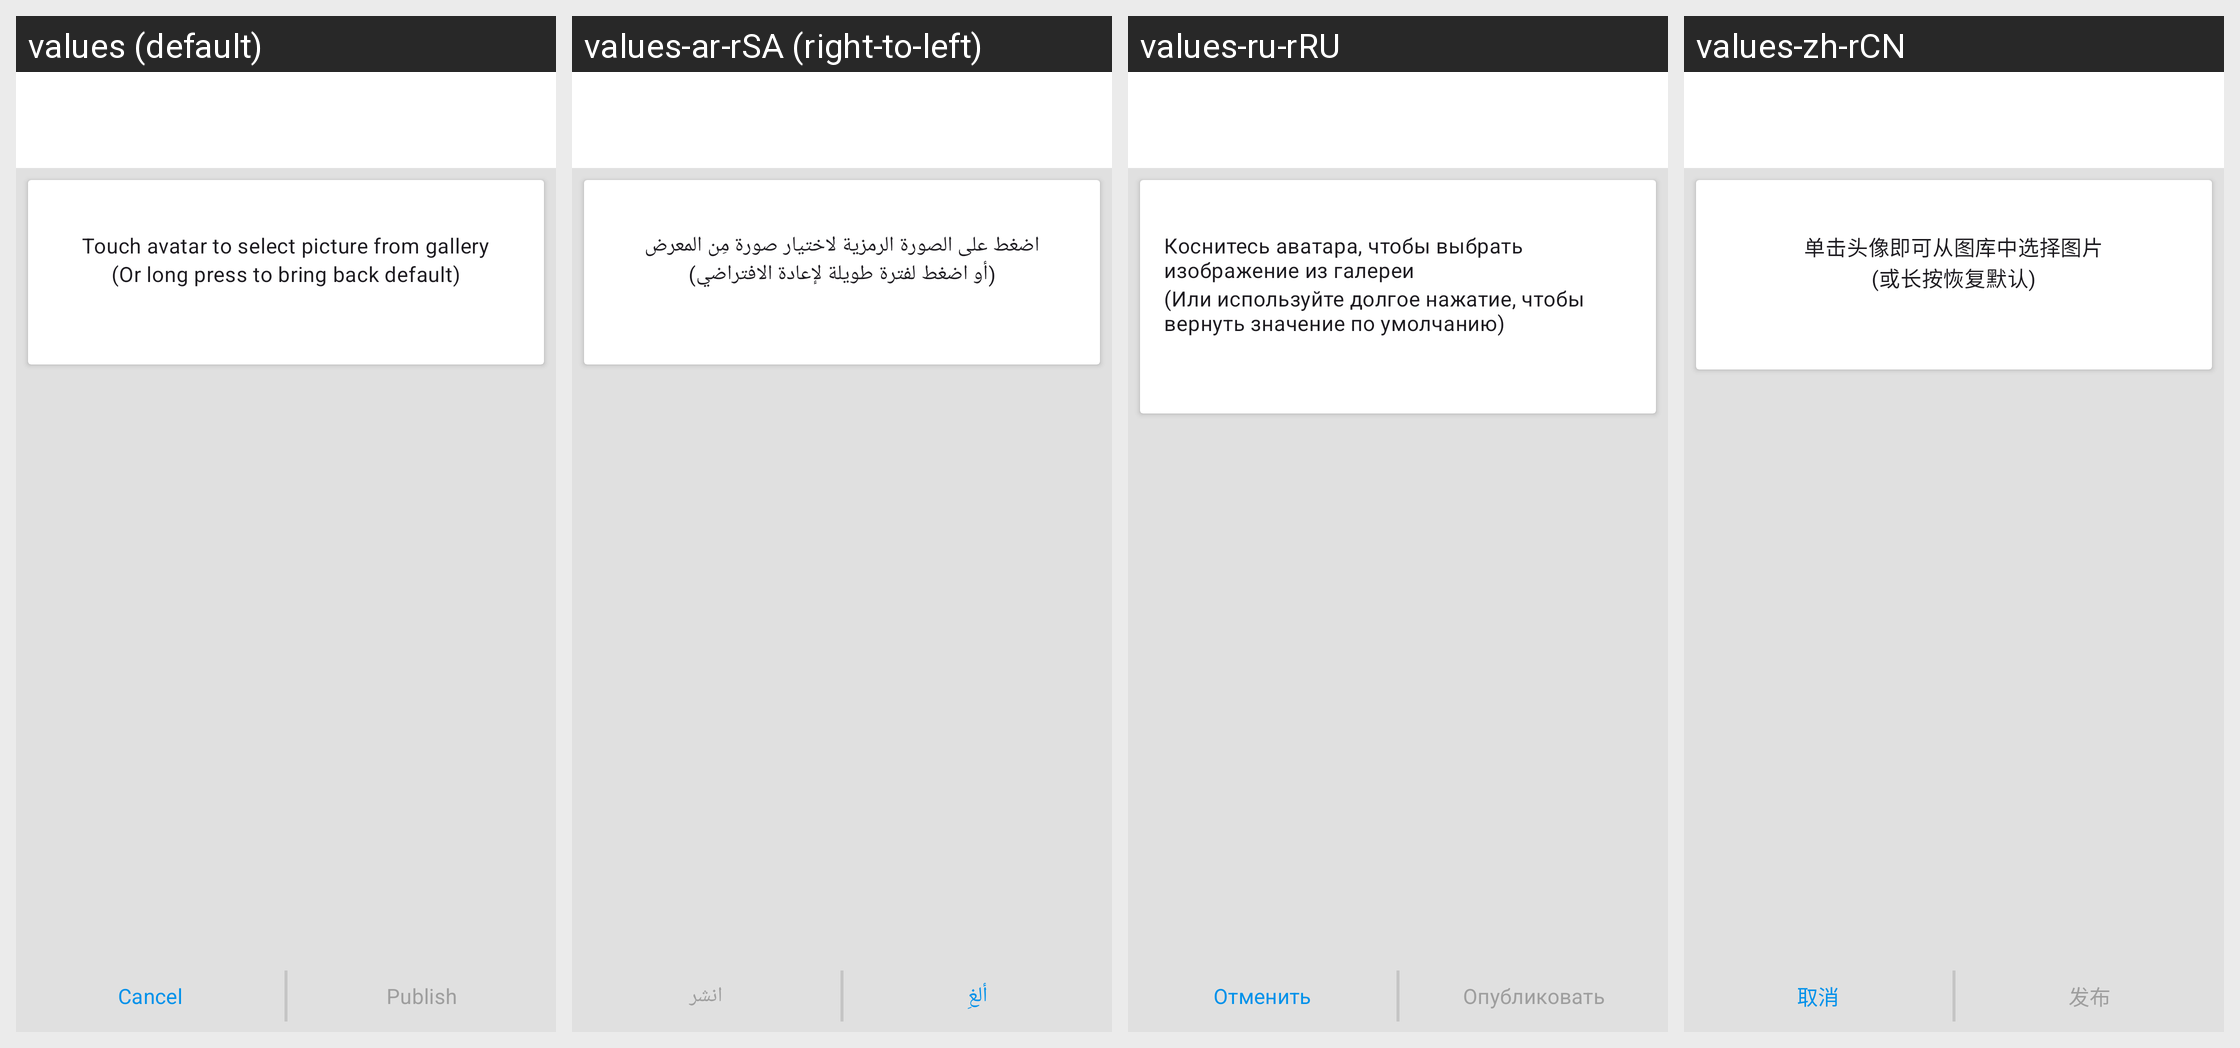

The same Android screen rendered under several of its app's locales, left to right. List the strings drawn on it with the default value and each locale's translation.
Android screen res/layout/activity_publish_profile_picture.xml rendered under 4 locales, left to right: values (default), values-ar-rSA (right-to-left), values-ru-rRU, values-zh-rCN. Device: Nexus 5 (rendered at 1080×1920; each locale shown at half size, 540×960, under a caption strip naming it); theme ConversationsTheme.
Other locales in the repository, not shown: values-az-rAZ, values-bg-rBG, values-ca-rES, values-ceb-rPH, values-cs-rCZ, values-de-rDE, values-el-rGR, values-es-rES, values-eu-rES, values-fil-rPH, values-fr-rFR, values-gl-rES, values-in-rID, values-it-rIT, values-ja-rJP, values-kn-rIN, values-nl-rNL, values-pl-rPL, values-pt-rBR, values-pt-rPT, values-ro-rRO, values-sv-rSE, values-th-rTH, values-tl-rPH, values-tr-rTR, values-uk-rUA, values-zh-rTW.
Strings drawn on this screen, with the default value and each locale's value (text and hints the layout hard-codes, and strings that could not be matched under every locale, appear in the picture but are not listed):

touch_to_choose_picture
  values: Touch avatar to select picture from gallery
  values-ar-rSA: اضغط على الصورة الرمزية لاختيار صورة مِن المعرض
  values-ru-rRU: Коснитесь аватара, чтобы выбрать изображение из галереи
  values-zh-rCN: 单击头像即可从图库中选择图片

or_long_press_for_default
  values: (Or long press to bring back default)
  values-ar-rSA: (أو اضغط لفترة طويلة لإعادة الافتراضي)
  values-ru-rRU: (Или используйте долгое нажатие, чтобы вернуть значение по умолчанию)
  values-zh-rCN: (或长按恢复默认)

cancel
  values: Cancel
  values-ar-rSA: ألغِ
  values-ru-rRU: Отменить
  values-zh-rCN: 取消

publish
  values: Publish
  values-ar-rSA: انشر
  values-ru-rRU: Опубликовать
  values-zh-rCN: 发布
